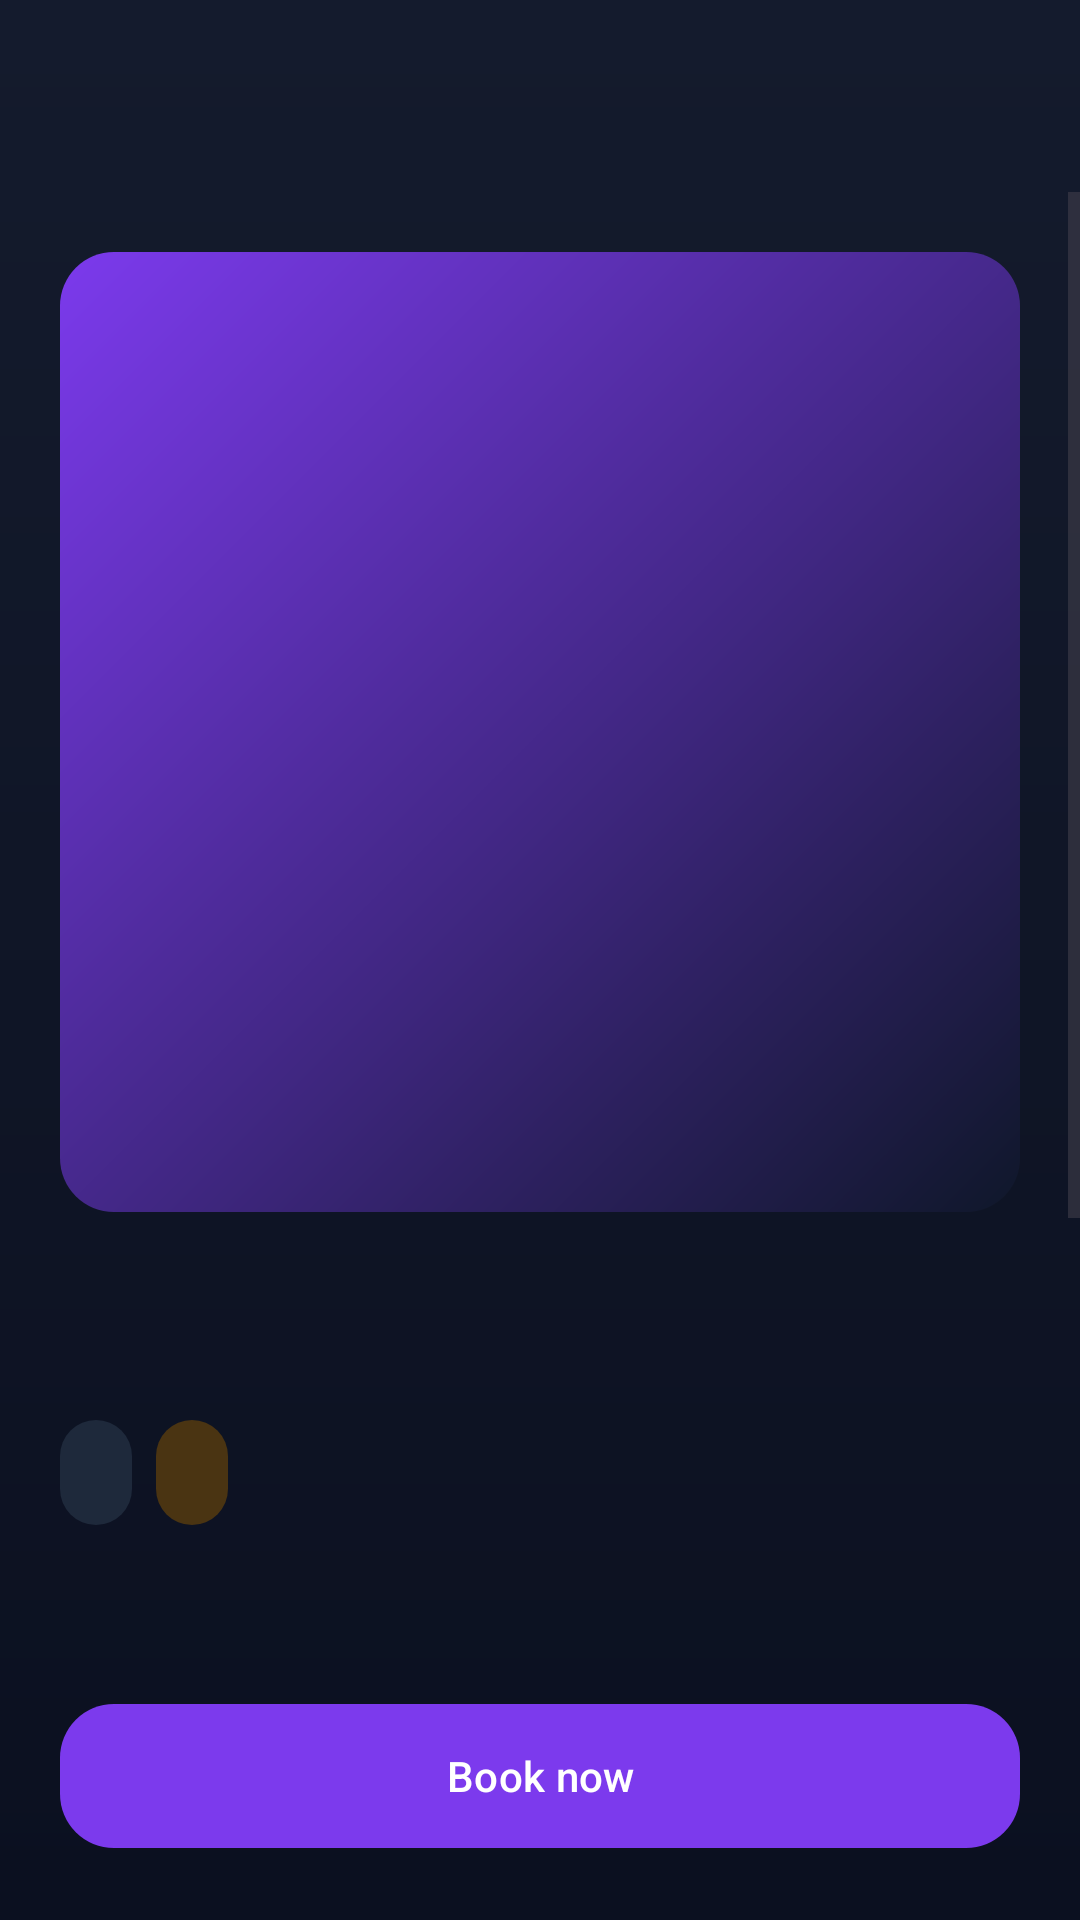

Android layout source for this screen:
<!-- AndroidManifest.xml: application theme Theme.MovieTicketApp -->
<!-- res/layout/activity_movie_detail.xml -->
<?xml version="1.0" encoding="utf-8"?>
<FrameLayout xmlns:android="http://schemas.android.com/apk/res/android"
    xmlns:app="http://schemas.android.com/apk/res-auto"
    xmlns:tools="http://schemas.android.com/tools"
    android:layout_width="match_parent"
    android:layout_height="match_parent"
    android:background="@drawable/bg_app_gradient">

    <LinearLayout
        android:layout_width="match_parent"
        android:layout_height="match_parent"
        android:orientation="vertical">

        <com.google.android.material.appbar.MaterialToolbar
            android:id="@+id/toolbar"
            android:layout_width="match_parent"
            android:layout_height="wrap_content"
            android:navigationIcon="@android:drawable/ic_media_previous"
            android:title="@string/app_name" />

        <ScrollView
            android:layout_width="match_parent"
            android:layout_height="0dp"
            android:layout_weight="1"
            android:fillViewport="true">

            <LinearLayout
                android:layout_width="match_parent"
                android:layout_height="wrap_content"
                android:orientation="vertical"
                android:padding="@dimen/space_20">

                <ImageView
                    android:id="@+id/imgPoster"
                    android:layout_width="match_parent"
                    android:layout_height="320dp"
                    android:background="@drawable/bg_poster_placeholder"
                    android:scaleType="centerCrop"
                    tools:ignore="ContentDescription" />

                <TextView
                    android:id="@+id/txtMovieTitle"
                    android:layout_width="match_parent"
                    android:layout_height="wrap_content"
                    android:layout_marginTop="@dimen/space_20"
                    android:textColor="@color/color_text_primary"
                    android:textSize="28sp"
                    android:textStyle="bold"
                    tools:text="Dune: Part Two" />

                <LinearLayout
                    android:layout_width="match_parent"
                    android:layout_height="wrap_content"
                    android:layout_marginTop="@dimen/space_12"
                    android:orientation="horizontal">

                    <TextView
                        android:id="@+id/txtGenreDuration"
                        android:layout_width="wrap_content"
                        android:layout_height="wrap_content"
                        android:background="@drawable/bg_badge"
                        android:paddingStart="@dimen/space_12"
                        android:paddingTop="@dimen/space_8"
                        android:paddingEnd="@dimen/space_12"
                        android:paddingBottom="@dimen/space_8"
                        android:textColor="@color/color_text_primary"
                        tools:text="Sci-Fi • 166 min" />

                    <TextView
                        android:id="@+id/txtRating"
                        android:layout_width="wrap_content"
                        android:layout_height="wrap_content"
                        android:layout_marginStart="@dimen/space_8"
                        android:background="@drawable/bg_badge_warning"
                        android:paddingStart="@dimen/space_12"
                        android:paddingTop="@dimen/space_8"
                        android:paddingEnd="@dimen/space_12"
                        android:paddingBottom="@dimen/space_8"
                        android:textColor="@color/color_white"
                        tools:text="⭐ 8.8" />
                </LinearLayout>

                <TextView
                    android:id="@+id/txtReleaseDate"
                    android:layout_width="wrap_content"
                    android:layout_height="wrap_content"
                    android:layout_marginTop="@dimen/space_16"
                    android:textColor="@color/color_text_secondary"
                    tools:text="Release: 2026-04-10" />

                <TextView
                    android:layout_width="wrap_content"
                    android:layout_height="wrap_content"
                    android:layout_marginTop="@dimen/space_24"
                    android:text="Synopsis"
                    android:textColor="@color/color_text_primary"
                    android:textSize="18sp"
                    android:textStyle="bold" />

                <TextView
                    android:id="@+id/txtDescription"
                    android:layout_width="match_parent"
                    android:layout_height="wrap_content"
                    android:layout_marginTop="@dimen/space_12"
                    android:lineSpacingExtra="4dp"
                    android:textColor="@color/color_text_secondary"
                    tools:text="A visionary sci-fi epic unfolds across galaxies and dangerous houses..." />

                <TextView
                    android:layout_width="wrap_content"
                    android:layout_height="wrap_content"
                    android:layout_marginTop="@dimen/space_24"
                    android:text="@string/select_date"
                    android:textColor="@color/color_text_primary"
                    android:textSize="18sp"
                    android:textStyle="bold" />

                <androidx.recyclerview.widget.RecyclerView
                    android:id="@+id/recyclerDates"
                    android:layout_width="match_parent"
                    android:layout_height="wrap_content"
                    android:layout_marginTop="@dimen/space_12"
                    android:nestedScrollingEnabled="false"
                    tools:listitem="@layout/item_date_option" />

                <TextView
                    android:id="@+id/txtDateSelectionHint"
                    android:layout_width="match_parent"
                    android:layout_height="wrap_content"
                    android:layout_marginTop="@dimen/space_16"
                    android:text="@string/choose_date_first"
                    android:textColor="@color/color_text_secondary" />
            </LinearLayout>
        </ScrollView>

        <com.google.android.material.button.MaterialButton
            android:id="@+id/btnBookNow"
            style="@style/Widget.MovieVerse.Button.Primary"
            android:layout_width="match_parent"
            android:layout_height="wrap_content"
            android:layout_margin="@dimen/space_20"
            android:text="@string/book_now" />
    </LinearLayout>

    <FrameLayout
        android:id="@+id/loadingOverlay"
        android:layout_width="match_parent"
        android:layout_height="match_parent"
        android:background="@color/color_overlay"
        android:visibility="gone">

        <com.google.android.material.progressindicator.CircularProgressIndicator
            android:layout_width="wrap_content"
            android:layout_height="wrap_content"
            android:layout_gravity="center"
            app:indicatorColor="@color/color_secondary" />
    </FrameLayout>
</FrameLayout>
<!-- res/layout/item_date_option.xml (included above) -->
<?xml version="1.0" encoding="utf-8"?>
<com.google.android.material.card.MaterialCardView xmlns:android="http://schemas.android.com/apk/res/android"
    xmlns:app="http://schemas.android.com/apk/res-auto"
    android:layout_width="72dp"
    android:layout_height="wrap_content"
    android:layout_marginEnd="@dimen/space_12"
    app:cardBackgroundColor="@color/color_surface_alt"
    app:cardCornerRadius="@dimen/radius_medium"
    app:strokeColor="@color/color_stroke">

    <LinearLayout
        android:layout_width="match_parent"
        android:layout_height="wrap_content"
        android:gravity="center"
        android:orientation="vertical"
        android:paddingTop="@dimen/space_12"
        android:paddingBottom="@dimen/space_12">

        <TextView
            android:id="@+id/txtDayLabel"
            android:layout_width="wrap_content"
            android:layout_height="wrap_content"
            android:textColor="@color/color_text_secondary"
            android:textSize="12sp"
            android:textStyle="bold" />

        <TextView
            android:id="@+id/txtDayNumber"
            android:layout_width="wrap_content"
            android:layout_height="wrap_content"
            android:layout_marginTop="@dimen/space_8"
            android:textColor="@color/color_text_primary"
            android:textSize="22sp"
            android:textStyle="bold" />
    </LinearLayout>
</com.google.android.material.card.MaterialCardView>
<!-- resources referenced by this layout -->
<resources>
  <color name="color_overlay">#99060A16</color>
  <color name="color_secondary">#F59E0B</color>
  <color name="color_stroke">#26324A</color>
  <color name="color_surface_alt">#18233A</color>
  <color name="color_text_primary">#F8FAFC</color>
  <color name="color_text_secondary">#94A3B8</color>
  <color name="color_white">#FFFFFF</color>
  <dimen name="radius_medium">18dp</dimen>
  <dimen name="space_12">12dp</dimen>
  <dimen name="space_16">16dp</dimen>
  <dimen name="space_20">20dp</dimen>
  <dimen name="space_24">24dp</dimen>
  <dimen name="space_8">8dp</dimen>
  <!-- drawable bg_app_gradient (drawable) -->
  <?xml version="1.0" encoding="utf-8"?>
  <shape xmlns:android="http://schemas.android.com/apk/res/android">
      <gradient
          android:angle="270"
          android:endColor="@color/color_gradient_end"
          android:startColor="@color/color_gradient_start" />
  </shape>
  <!-- drawable bg_badge (drawable) -->
  <?xml version="1.0" encoding="utf-8"?>
  <shape xmlns:android="http://schemas.android.com/apk/res/android">
      <corners android:radius="999dp" />
      <solid android:color="@color/color_chip" />
  </shape>
  <!-- drawable bg_badge_warning (drawable) -->
  <?xml version="1.0" encoding="utf-8"?>
  <shape xmlns:android="http://schemas.android.com/apk/res/android">
      <corners android:radius="999dp" />
      <solid android:color="#4A3412" />
  </shape>
  <!-- drawable bg_poster_placeholder (drawable) -->
  <?xml version="1.0" encoding="utf-8"?>
  <shape xmlns:android="http://schemas.android.com/apk/res/android">
      <corners android:radius="@dimen/radius_medium" />
      <gradient
          android:angle="315"
          android:endColor="#0F172A"
          android:startColor="#7C3AED" />
  </shape>
  <string name="app_name">MovieVerse</string>
  <string name="book_now">Book now</string>
  <string name="choose_date_first">Choose your date first</string>
  <string name="select_date">Select date</string>
  <style name="Theme.MovieTicketApp" parent="Base.Theme.MovieTicketApp" />
  <color name="color_gradient_end">#0B1020</color>
  <color name="color_gradient_start">#141B2D</color>
  <color name="color_chip">#1E293B</color>
  <dimen name="button_height">56dp</dimen>
  <style name="ShapeAppearance.MovieVerse.Button" parent="@style/ShapeAppearance.MovieVerse">
          <item name="cornerFamily">rounded</item>
          <item name="cornerSize">@dimen/radius_medium</item>
      </style>
  <color name="color_primary">#7C3AED</color>
  <style name="ShapeAppearance.MovieVerse" parent="">
          <item name="cornerFamily">rounded</item>
          <item name="cornerSize">@dimen/radius_medium</item>
      </style>
  <color name="color_black">#000000</color>
  <color name="color_info">#38BDF8</color>
  <color name="color_background">#0B1020</color>
  <style name="Widget.MovieVerse.Card" parent="Widget.Material3.CardView.Elevated">
          <item name="cardBackgroundColor">@color/color_card</item>
          <item name="strokeColor">@color/color_stroke</item>
          <item name="strokeWidth">1dp</item>
      </style>
  <style name="Widget.MovieVerse.Toolbar" parent="Widget.Material3.Toolbar">
          <item name="titleTextColor">@color/color_text_primary</item>
          <item name="subtitleTextColor">@color/color_text_secondary</item>
          <item name="android:background">@android:color/transparent</item>
      </style>
  <color name="color_card">#162033</color>
  <color name="color_text_hint">#64748B</color>
  <style name="ShapeAppearance.MovieVerse.Input" parent="@style/ShapeAppearance.MovieVerse">
          <item name="cornerFamily">rounded</item>
          <item name="cornerSize">@dimen/radius_medium</item>
      </style>
  <color name="color_error">#F43F5E</color>
</resources>
